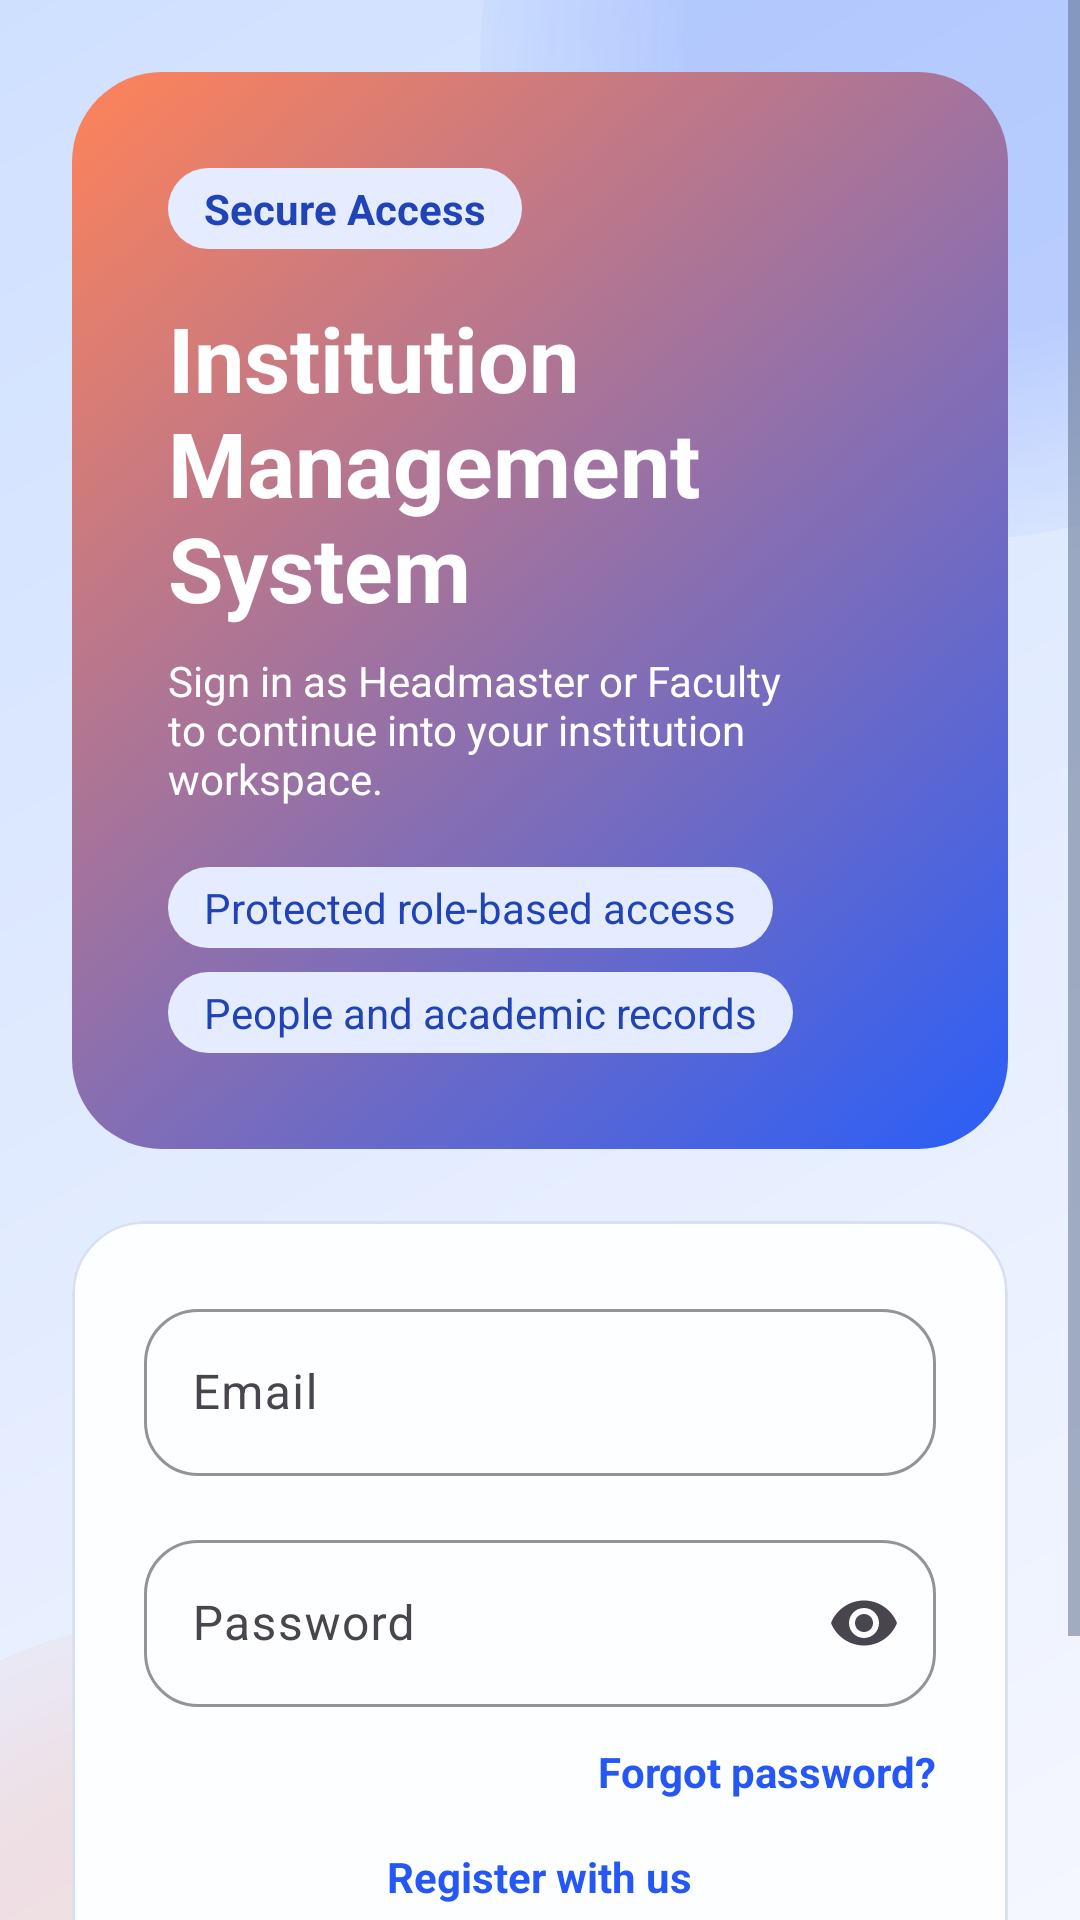

Produce the Android XML layout that renders to this screen, including the resource entries it uses.
<!-- AndroidManifest.xml: application theme Theme.Edutute -->
<!-- res/layout/fragment_login.xml -->
<?xml version="1.0" encoding="utf-8"?>
<ScrollView xmlns:android="http://schemas.android.com/apk/res/android"
    xmlns:app="http://schemas.android.com/apk/res-auto"
    android:layout_width="match_parent"
    android:layout_height="match_parent"
    android:background="@drawable/bg_app_shell">

    <LinearLayout
        android:layout_width="match_parent"
        android:layout_height="wrap_content"
        android:orientation="vertical"
        android:padding="@dimen/spacing_xxl">

        <LinearLayout
            android:layout_width="match_parent"
            android:layout_height="wrap_content"
            android:background="@drawable/bg_hero_panel"
            android:orientation="vertical"
            android:padding="@dimen/spacing_xxxl">

            <TextView
                android:layout_width="wrap_content"
                android:layout_height="wrap_content"
                android:background="@drawable/bg_badge"
                android:paddingStart="@dimen/spacing_md"
                android:paddingTop="@dimen/spacing_xs"
                android:paddingEnd="@dimen/spacing_md"
                android:paddingBottom="@dimen/spacing_xs"
                android:text="@string/label_secure_access_tag"
                android:textColor="@color/brand_badge_text"
                android:textStyle="bold" />

            <TextView
                android:layout_width="wrap_content"
                android:layout_height="wrap_content"
                android:layout_marginTop="@dimen/spacing_lg"
                android:text="@string/heading_auth"
                android:textColor="@color/brand_on_primary"
                android:textSize="30sp"
                android:textStyle="bold" />

            <TextView
                android:layout_width="wrap_content"
                android:layout_height="wrap_content"
                android:layout_marginTop="@dimen/spacing_sm"
                android:text="@string/subtitle_secure_login"
                android:textColor="@color/brand_on_primary" />

            <androidx.constraintlayout.widget.ConstraintLayout
                android:layout_width="match_parent"
                android:layout_height="wrap_content"
                android:layout_marginTop="@dimen/spacing_xl">

                <TextView
                    android:id="@+id/accessFeatureBadge"
                    android:layout_width="wrap_content"
                    android:layout_height="wrap_content"
                    android:background="@drawable/bg_badge"
                    android:paddingStart="@dimen/spacing_md"
                    android:paddingTop="@dimen/spacing_xs"
                    android:paddingEnd="@dimen/spacing_md"
                    android:paddingBottom="@dimen/spacing_xs"
                    android:text="@string/auth_feature_access"
                    android:textColor="@color/brand_badge_text" />

                <TextView
                    android:id="@+id/recordsFeatureBadge"
                    android:layout_width="wrap_content"
                    android:layout_height="wrap_content"
                    android:background="@drawable/bg_badge"
                    android:breakStrategy="balanced"
                    android:hyphenationFrequency="none"
                    android:paddingStart="@dimen/spacing_md"
                    android:paddingTop="@dimen/spacing_xs"
                    android:paddingEnd="@dimen/spacing_md"
                    android:paddingBottom="@dimen/spacing_xs"
                    android:text="@string/auth_feature_records"
                    android:textColor="@color/brand_badge_text" />

                <androidx.constraintlayout.helper.widget.Flow
                    android:layout_width="0dp"
                    android:layout_height="wrap_content"
                    app:constraint_referenced_ids="accessFeatureBadge,recordsFeatureBadge"
                    app:flow_horizontalBias="0"
                    app:flow_horizontalGap="@dimen/spacing_sm"
                    app:flow_horizontalStyle="packed"
                    app:flow_verticalGap="@dimen/spacing_sm"
                    app:flow_wrapMode="chain"
                    app:layout_constraintBottom_toBottomOf="parent"
                    app:layout_constraintEnd_toEndOf="parent"
                    app:layout_constraintStart_toStartOf="parent"
                    app:layout_constraintTop_toTopOf="parent" />
            </androidx.constraintlayout.widget.ConstraintLayout>
        </LinearLayout>

        <com.google.android.material.card.MaterialCardView
            android:layout_width="match_parent"
            android:layout_height="wrap_content"
            android:layout_marginTop="@dimen/spacing_xxl">

            <LinearLayout
                android:layout_width="match_parent"
                android:layout_height="wrap_content"
                android:orientation="vertical"
                android:padding="@dimen/spacing_xxl">

                <com.google.android.material.textfield.TextInputLayout
                    android:id="@+id/emailInputLayout"
                    style="@style/Widget.Edutute.Input"
                    android:layout_width="match_parent"
                    android:layout_height="wrap_content"
                    android:hint="@string/label_email">

                    <com.google.android.material.textfield.TextInputEditText
                        android:id="@+id/emailInputEditText"
                        android:layout_width="match_parent"
                        android:layout_height="wrap_content"
                        android:inputType="textEmailAddress" />
                </com.google.android.material.textfield.TextInputLayout>

                <com.google.android.material.textfield.TextInputLayout
                    android:id="@+id/passwordInputLayout"
                    style="@style/Widget.Edutute.Input"
                    android:layout_width="match_parent"
                    android:layout_height="wrap_content"
                    android:layout_marginTop="@dimen/spacing_lg"
                    android:hint="@string/label_password"
                    app:endIconMode="password_toggle">

                    <com.google.android.material.textfield.TextInputEditText
                        android:id="@+id/passwordInputEditText"
                        android:layout_width="match_parent"
                        android:layout_height="wrap_content"
                        android:inputType="textPassword" />
                </com.google.android.material.textfield.TextInputLayout>

                <TextView
                    android:id="@+id/forgotPasswordText"
                    android:layout_width="wrap_content"
                    android:layout_height="wrap_content"
                    android:layout_gravity="end"
                    android:layout_marginTop="@dimen/spacing_md"
                    android:text="@string/action_forgot_password"
                    android:textColor="@color/brand_primary"
                    android:textStyle="bold" />

                <TextView
                    android:id="@+id/createAccountText"
                    android:layout_width="wrap_content"
                    android:layout_height="wrap_content"
                    android:layout_gravity="center_horizontal"
                    android:layout_marginTop="@dimen/spacing_lg"
                    android:text="@string/action_Register_account"
                    android:textColor="@color/brand_primary"
                    android:textStyle="bold" />

                <com.google.android.material.progressindicator.LinearProgressIndicator
                    android:id="@+id/progressBar"
                    android:layout_width="match_parent"
                    android:layout_height="wrap_content"
                    android:layout_marginTop="@dimen/spacing_lg"
                    android:visibility="gone" />

                <com.google.android.material.button.MaterialButton
                    android:id="@+id/loginButton"
                    style="@style/Widget.Edutute.Button.Primary"
                    android:layout_width="match_parent"
                    android:layout_height="wrap_content"
                    android:layout_marginTop="@dimen/spacing_lg"
                    app:icon="@drawable/ic_shield"
                    app:iconGravity="textStart"
                    app:iconPadding="@dimen/spacing_sm"
                    android:text="@string/action_login" />
            </LinearLayout>
        </com.google.android.material.card.MaterialCardView>
    </LinearLayout>
</ScrollView>
<!-- resources referenced by this layout -->
<resources>
  <color name="brand_badge_text">#2043B8</color>
  <color name="brand_on_primary">#FFFFFF</color>
  <color name="brand_primary">#2457F5</color>
  <dimen name="spacing_lg">16dp</dimen>
  <dimen name="spacing_md">12dp</dimen>
  <dimen name="spacing_sm">8dp</dimen>
  <dimen name="spacing_xl">20dp</dimen>
  <dimen name="spacing_xs">4dp</dimen>
  <dimen name="spacing_xxl">24dp</dimen>
  <dimen name="spacing_xxxl">32dp</dimen>
  <!-- drawable bg_badge (drawable) -->
  <?xml version="1.0" encoding="utf-8"?>
  <shape xmlns:android="http://schemas.android.com/apk/res/android" android:shape="rectangle">
      <corners android:radius="999dp" />
      <solid android:color="@color/brand_badge_fill" />
  </shape>
  <string name="action_Register_account">Register with us</string>
  <string name="action_forgot_password">Forgot password?</string>
  <string name="action_login">Login</string>
  <string name="auth_feature_access">Protected role-based access</string>
  <string name="auth_feature_records">People and academic records</string>
  <string name="heading_auth">Institution Management System</string>
  <string name="label_email">Email</string>
  <string name="label_password">Password</string>
  <string name="label_secure_access_tag">Secure Access</string>
  <string name="subtitle_secure_login">Sign in as Headmaster or Faculty to continue into your institution workspace.</string>
  <style name="Theme.Edutute" parent="Base.Theme.Edutute" />
  <color name="brand_gradient_bottom">#CFE0FF</color>
  <color name="brand_background">#F5F7FF</color>
  <color name="brand_glow_primary">#33295EF8</color>
  <color name="brand_glow_secondary">#29FF8358</color>
  <color name="brand_badge_fill">#E5ECFF</color>
  <dimen name="corner_xl">30dp</dimen>
  <color name="brand_gradient_end">#FF8358</color>
  <color name="brand_gradient_start">#295EF8</color>
  <dimen name="button_height">52dp</dimen>
  <style name="ShapeAppearance.Edutute.Medium" parent="ShapeAppearance.Material3.MediumComponent">
          <item name="cornerSize">@dimen/corner_md</item>
      </style>
  <color name="brand_surface_elevated">#FDFEFF</color>
  <color name="brand_outline">#C8D2EA</color>
  <dimen name="corner_md">18dp</dimen>
  <color name="brand_text_secondary">#596A87</color>
  <color name="brand_primary_container">#DCE4FF</color>
  <color name="brand_on_primary_container">#0E1E52</color>
  <color name="brand_secondary">#FF7A59</color>
  <color name="brand_on_secondary">#FFFFFF</color>
  <color name="brand_secondary_container">#FFE0D6</color>
  <color name="brand_on_secondary_container">#54210F</color>
  <color name="brand_tertiary">#11A99B</color>
  <color name="brand_on_tertiary">#FFFFFF</color>
  <color name="brand_surface">#FFFFFF</color>
  <color name="brand_surface_variant">#EBF0FF</color>
  <color name="brand_outline_variant">#D9E0F3</color>
  <color name="brand_text_primary">#11203D</color>
  <style name="ThemeOverlay.Edutute.BottomSheetDialog" parent="ThemeOverlay.Material3.BottomSheetDialog">
          <item name="bottomSheetStyle">@style/Widget.Edutute.BottomSheet</item>
      </style>
  <style name="ShapeAppearance.Edutute.Small" parent="ShapeAppearance.Material3.SmallComponent">
          <item name="cornerSize">@dimen/corner_sm</item>
      </style>
  <style name="ShapeAppearance.Edutute.Large" parent="ShapeAppearance.Material3.LargeComponent">
          <item name="cornerSize">@dimen/corner_lg</item>
      </style>
  <style name="Widget.Edutute.BottomSheet" parent="Widget.Material3.BottomSheet.Modal">
          <item name="android:backgroundTint">@color/brand_surface</item>
          <item name="shapeAppearance">@style/ShapeAppearance.Edutute.Large</item>
      </style>
  <dimen name="corner_sm">12dp</dimen>
  <dimen name="corner_lg">24dp</dimen>
</resources>
